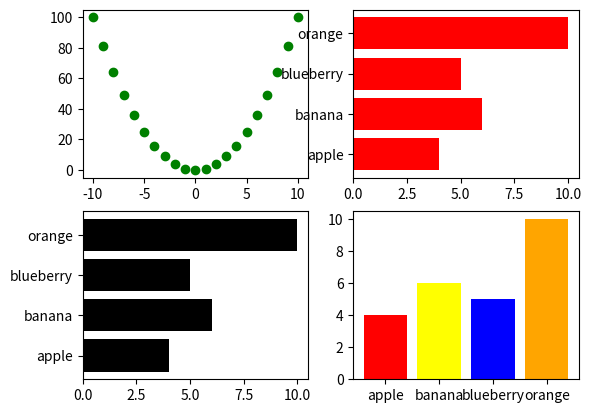

Source code (Python):
import matplotlib.pyplot as plt

# plt.figure()
# x=[]
# y=[]
# x1=[]
# y1=[]
# for i in range(-10,11):
#     x.append(i)
#     y.append(i)
#     x1.append(i)
#     y1.append(i**2)
# plt.plot(x,y,x1,y1)
# plt.show()


# import matplotlib.pyplot as plt
# plt.figure()
# x=[]
# y=[]
# x1=[]
# y1=[]
# for i in range(-10,11):
#     x.append(i)
#     y.append(i**3)
#     x1.append(i)
#     y1.append(-i**3)
# plt.plot(x,y,x1,y1)
# plt.show()

# a = []
# for i in range(10):
#     a.append(i)
# print(a)

# b = []
# for i in range(2, 5):
#     b.append(i)
# print(b)

figure, axes = plt.subplots(2, 2)
fruits = ["apple", "banana", "blueberry", "orange"]
counts = [4, 6, 5, 10]
bar_color = ["red", "yellow", "blue", "orange"]
barh_color = ["black"]
barh_color1 = ["red"]

x1 = []
y1 = []
for i in range(-10, 11):
    x1.append(i)
    y1.append(i**2)

axes[0, 0].plot(x1, y1, "og")

axes[0, 1].barh(fruits, counts, color=barh_color1)
axes[1, 1].bar(fruits, counts, color=bar_color)
axes[1, 0].barh(fruits, counts, color=barh_color)
plt.show()
